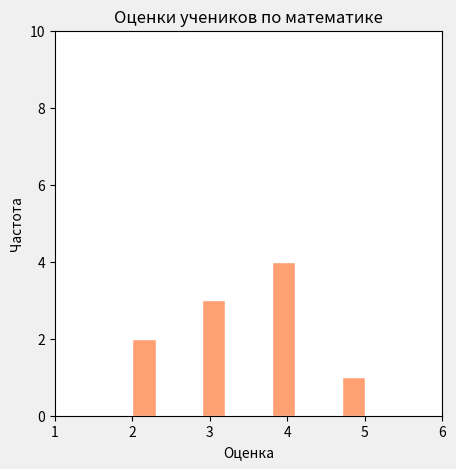
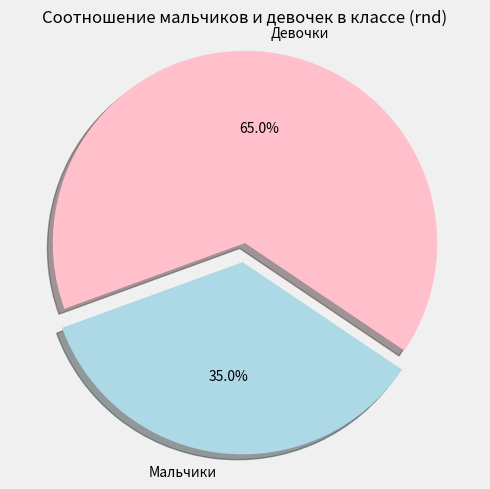

Python code for these plots, in order:
import matplotlib.pyplot as plt
import numpy as np

'''
Нарисуйте гистограмму, отображающую распределение оценок учеников в классе по предмету "Математика". 
Значения оценок: 2, 3, 3, 2, 5, 5, 3, 4, 5, 4. Установите подписи для осей и название гистограммы.

Создайте двумерный массив размером 4x4, заполненный случайными числами от 1 до 10 
с использованием функции numpy.random.randint().

Постройте круговую диаграмму, отображающую соотношение количества мальчиков и девочек в классе. 
Предположим, что в классе 32 человека, из которых 15 мальчиков и 17 девочек. Установите подписи для секторов диаграммы.

'''
# Оценки учеников по математике
marks = np.random.randint(2,6, size=10)
print(dict(zip(*np.unique(marks, return_counts=True))))
plt.figure('1', figsize=(5,5),facecolor='#F0F0F0')
plt.hist(marks, edgecolor='white', color="#FFA073")
plt.xlabel('Оценка')
plt.ylabel('Частота')
plt.title('Оценки учеников по математике')
plt.ylim(0, 10)
plt.xlim(1,6)
plt.show()

# arr random
arr_rnd = np.random.randint(1,11, size=(4,4))
print(arr_rnd)

boys_count = np.random.randint(1, 16)
girls_count = 20 - boys_count
print(f'Мальчики: {boys_count}, девочки: {girls_count}')
# в переменные
sizes = [boys_count, girls_count]
labels = ['Мальчики', 'Девочки']
colors = ['lightblue', 'pink']
explode = (0.1, 0)  # границы

plt.figure('4', figsize=(5,5),facecolor='#F0F0F0')
plt.pie(sizes, explode=explode, labels=labels, colors=colors,
         autopct='%1.1f%%', shadow=True, startangle=200)
plt.title('Соотношение мальчиков и девочек в классе (rnd)')
plt.axis('equal')  # круг
plt.tight_layout()
plt.show()
